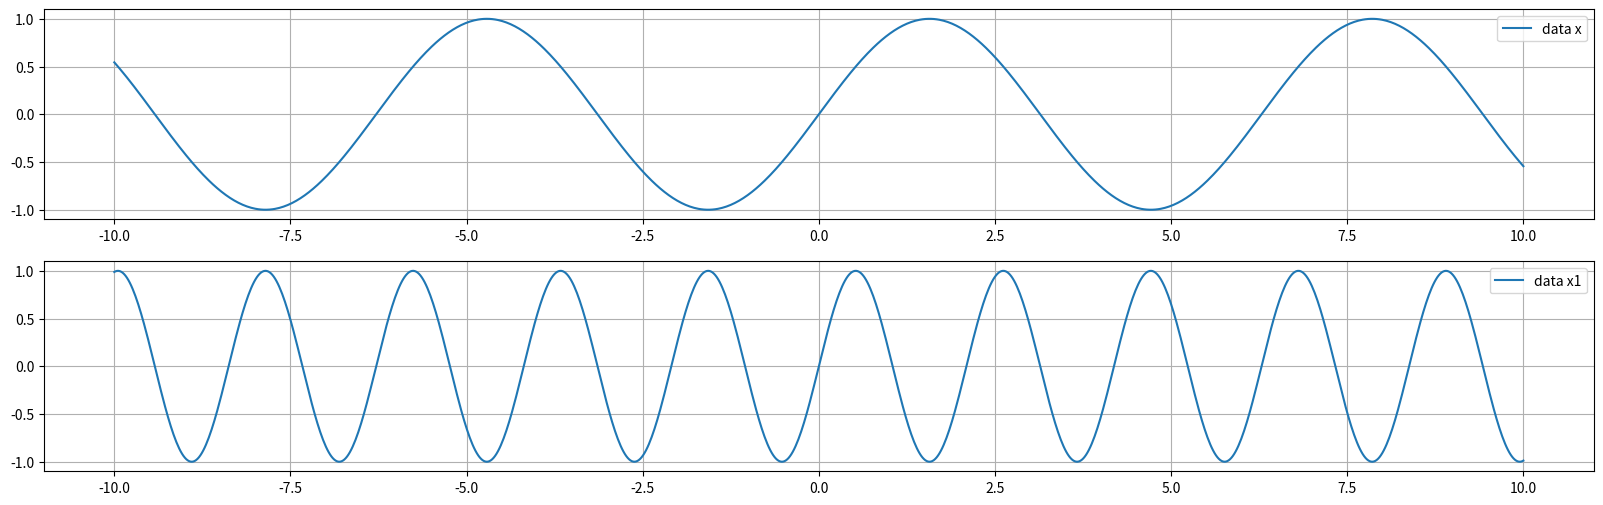

Here is the Python script that generated this plot:

import numpy as np

# numpy is a module, random is class, rd is member of function
from numpy import random as rd
#from matplotlib import pyplot as plt
import matplotlib.pyplot as plt



def draw_scatter():
    rd.seed(0)
    #rd.seed(10)
    #print("rd.seed(0):", rd.seed(10))
    x = rd.randn(20)
    #print("rd.randn(30):", x)

    y = np.sin(x) + x
    #print("y:", y)
    #print("sin(3.14):", np.sin(3.1415926))
    #print("sin(3.14/2):", np.sin(3.1415926/2))
    
    plt.figure(figsize=(10, 5))
    plt.plot(x, y, "o")

    plt.title("gary hsieh")
    plt.xlabel("XX")
    plt.ylabel("YY")

    #plt.scatter(x, y)
    plt.grid(True)

    plt.show()
    
def draw_continue_curve(_data_account):
    np.random.seed(0)
    numpy_data_x = np.arange(_data_account)
    print("numpy data x:", numpy_data_x)

    numpy_random_data_y = np.random.randn(_data_account).cumsum()
    #print("numpy random data y:", np.random.randn(10))
    #print("numpy random data cumsum y:", numpy_random_data_y)
    
    plt.figure(figsize = (20, 6))
    
    # select type of pic and add label
    plt.plot(numpy_data_x, numpy_random_data_y, label = "gg")
    plt.plot(numpy_data_x * 1.6, numpy_random_data_y * 1.6, label = "ff")
    
    #plt.plot(numpy_data_x, numpy_random_data_y)
    plt.legend()

    plt.xlabel("X")
    plt.ylabel("Y")

    plt.grid(True)
    plt.show()

def split_pic():
    plt.figure(figsize = (20, 6))

    plt.subplot(2, 1, 1)
    x = np.linspace(-10, 10, 1000)
    print("x value:", x)
    plt.plot(x, np.sin(x), label = "data x")
    plt.legend()

    plt.grid(True)

    plt.subplot(2, 1, 2)
    x1 = np.linspace(-10, 10, 1000)
    print("x1 value:", x1)
    plt.plot(x1, np.sin(3 * x1), label = "data x1")
    plt.legend()

    plt.grid(True)

    plt.show()

if __name__ == "__main__":
    print("enter draw pic main func")
    #draw_scatter()

    #draw_continue_curve()

    split_pic()
